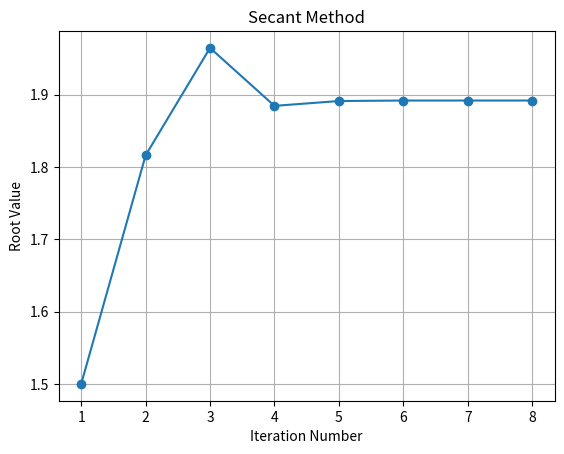

Recreate this plot in Python.
import matplotlib.pyplot as plt

def func(x):
    return (x*x*x*x - 11*x +8)

def secantmethod(x0,x1,tol,no):
    i =1
    iteration_numbers = []  
    root_values = []       
    while(i <= no):
        x2 = x1 - (func(x1)*(x1-x0))/(func(x1)-func(x0))
        iteration_numbers.append(i)   
        root_values.append(x2)   
        if(abs(x2-x1)<tol):
            print("The value of root is: %.5f" % x2)
            break
        else:
            x0 = x1
            x1 = x2
            i = i +1
    else:
        print("Method failed to converge within the specified number of iterations = %.0f" % no)
    
    plt.plot(iteration_numbers, root_values, marker='o')
    plt.xlabel('Iteration Number')
    plt.ylabel('Root Value')
    plt.title('Secant Method')
    plt.grid(True)
    plt.show()

secantmethod(1,2,.000001,100)


